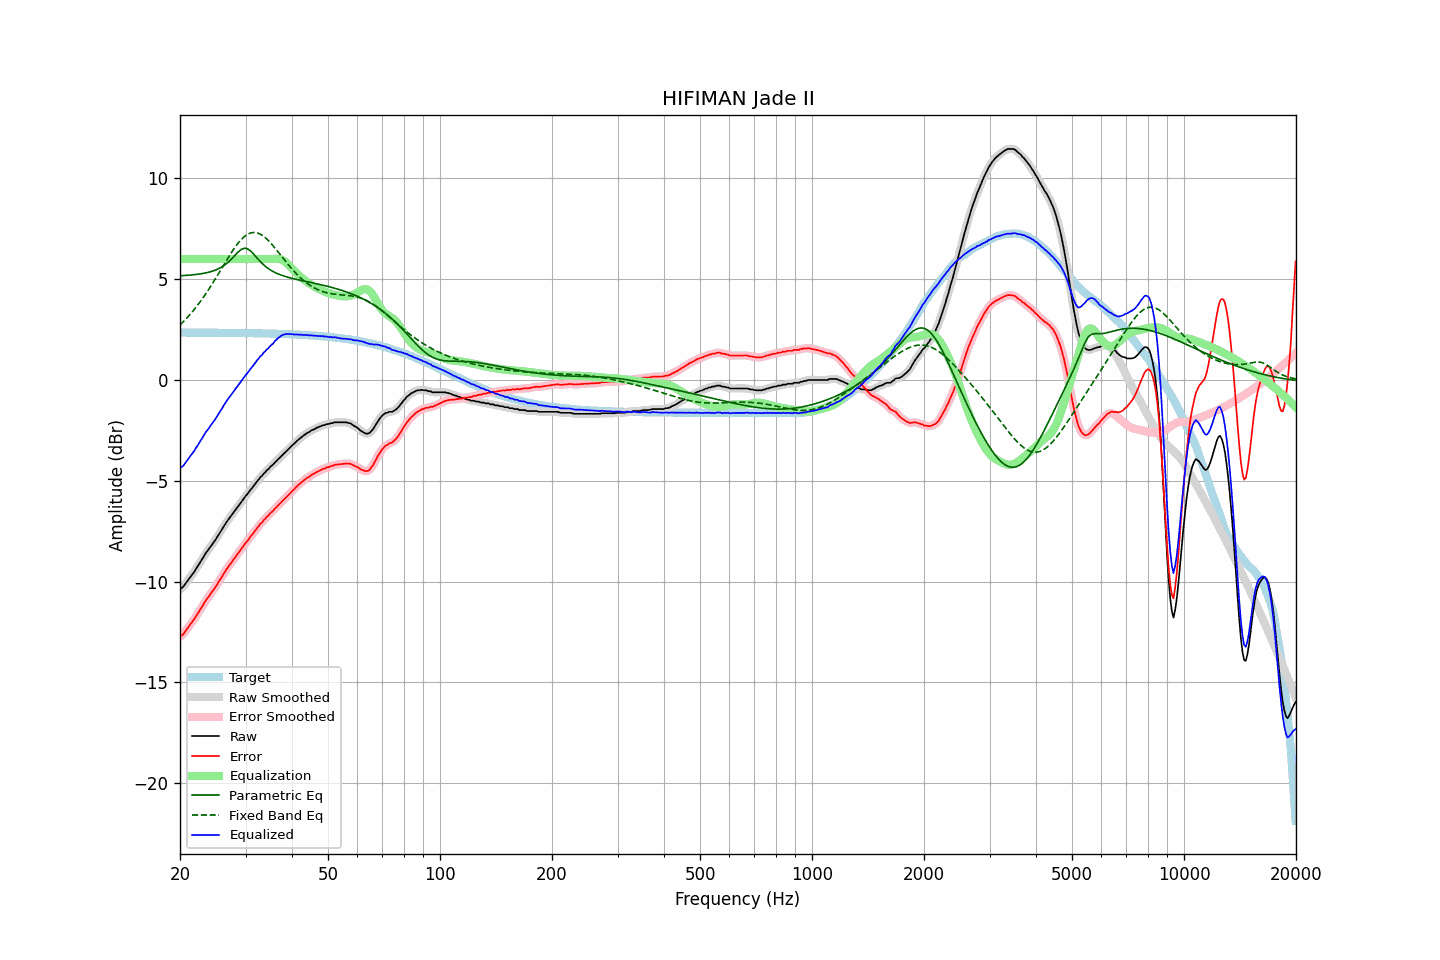

The data file committed next to this chart (first rows):
frequency, raw, error, smoothed, error_smoothed, equalization, parametric_eq, fixed_band_eq, equalized_raw, equalized_smoothed, target
20.00, -10.38, -12.73, -10.39, -12.74, 6.00, 5.17, 2.73, -4.38, -4.39, 2.35
20.20, -10.32, -12.67, -10.32, -12.67, 6.00, 5.17, 2.81, -4.32, -4.32, 2.35
20.40, -10.26, -12.61, -10.24, -12.59, 6.00, 5.18, 2.88, -4.26, -4.24, 2.35
20.61, -10.15, -12.50, -10.15, -12.50, 6.00, 5.18, 2.97, -4.15, -4.15, 2.35
20.81, -10.04, -12.39, -10.04, -12.40, 6.00, 5.19, 3.05, -4.04, -4.04, 2.35
21.02, -9.93, -12.28, -9.93, -12.28, 6.00, 5.20, 3.14, -3.93, -3.93, 2.35
21.23, -9.82, -12.17, -9.82, -12.17, 6.00, 5.20, 3.23, -3.82, -3.82, 2.35
21.44, -9.71, -12.06, -9.72, -12.07, 6.00, 5.21, 3.32, -3.71, -3.72, 2.35
21.66, -9.61, -11.96, -9.60, -11.95, 6.00, 5.22, 3.42, -3.61, -3.60, 2.35
21.87, -9.50, -11.85, -9.49, -11.84, 6.00, 5.23, 3.51, -3.50, -3.49, 2.35
22.09, -9.36, -11.71, -9.37, -11.72, 6.00, 5.23, 3.61, -3.36, -3.37, 2.35
22.31, -9.25, -11.60, -9.24, -11.59, 6.00, 5.24, 3.72, -3.25, -3.24, 2.35
22.54, -9.11, -11.46, -9.11, -11.46, 6.00, 5.26, 3.82, -3.11, -3.11, 2.35
22.76, -8.99, -11.34, -8.99, -11.34, 6.00, 5.27, 3.93, -2.99, -2.99, 2.35
22.99, -8.86, -11.21, -8.86, -11.20, 6.00, 5.28, 4.04, -2.86, -2.86, 2.35
23.22, -8.73, -11.08, -8.73, -11.07, 6.00, 5.30, 4.16, -2.73, -2.73, 2.35
23.45, -8.59, -10.94, -8.60, -10.95, 6.00, 5.31, 4.27, -2.59, -2.60, 2.35
23.69, -8.49, -10.84, -8.49, -10.83, 6.00, 5.33, 4.39, -2.49, -2.49, 2.35
23.92, -8.38, -10.72, -8.38, -10.72, 6.00, 5.35, 4.51, -2.38, -2.38, 2.35
24.16, -8.27, -10.61, -8.27, -10.62, 6.00, 5.37, 4.64, -2.27, -2.27, 2.34
24.40, -8.16, -10.50, -8.16, -10.50, 6.00, 5.39, 4.76, -2.16, -2.16, 2.34
24.65, -8.05, -10.39, -8.05, -10.39, 6.00, 5.42, 4.89, -2.05, -2.05, 2.34
24.89, -7.94, -10.28, -7.93, -10.28, 6.00, 5.45, 5.02, -1.94, -1.93, 2.34
25.14, -7.81, -10.15, -7.81, -10.15, 6.00, 5.49, 5.15, -1.81, -1.81, 2.34
25.39, -7.68, -10.02, -7.68, -10.02, 6.00, 5.52, 5.28, -1.68, -1.68, 2.34
25.65, -7.55, -9.89, -7.55, -9.89, 6.00, 5.56, 5.41, -1.55, -1.55, 2.34
25.91, -7.43, -9.77, -7.42, -9.76, 6.00, 5.61, 5.55, -1.43, -1.42, 2.34
26.16, -7.29, -9.63, -7.30, -9.63, 6.00, 5.66, 5.68, -1.29, -1.30, 2.34
26.43, -7.17, -9.51, -7.17, -9.51, 6.00, 5.72, 5.81, -1.17, -1.17, 2.34
26.69, -7.04, -9.38, -7.04, -9.38, 6.00, 5.78, 5.94, -1.04, -1.04, 2.34
26.96, -6.93, -9.27, -6.93, -9.27, 6.00, 5.85, 6.07, -0.93, -0.93, 2.34
27.23, -6.82, -9.16, -6.82, -9.15, 6.00, 5.92, 6.20, -0.82, -0.82, 2.34
27.50, -6.71, -9.05, -6.71, -9.05, 6.00, 6.00, 6.32, -0.71, -0.71, 2.34
27.77, -6.60, -8.93, -6.60, -8.94, 6.00, 6.08, 6.44, -0.60, -0.60, 2.33
28.05, -6.50, -8.83, -6.50, -8.83, 6.00, 6.17, 6.56, -0.50, -0.50, 2.33
28.33, -6.39, -8.72, -6.39, -8.72, 6.00, 6.25, 6.67, -0.39, -0.39, 2.33
28.62, -6.28, -8.61, -6.28, -8.61, 6.00, 6.34, 6.78, -0.28, -0.28, 2.33
28.90, -6.17, -8.50, -6.17, -8.50, 6.00, 6.41, 6.87, -0.17, -0.17, 2.33
29.19, -6.06, -8.39, -6.06, -8.39, 6.00, 6.47, 6.96, -0.06, -0.06, 2.33
29.48, -5.95, -8.28, -5.95, -8.28, 6.00, 6.51, 7.04, 0.05, 0.05, 2.33
29.78, -5.84, -8.17, -5.85, -8.17, 6.00, 6.53, 7.11, 0.16, 0.15, 2.33
30.08, -5.74, -8.07, -5.74, -8.07, 6.00, 6.53, 7.17, 0.26, 0.26, 2.33
30.38, -5.65, -7.98, -5.64, -7.97, 6.00, 6.51, 7.23, 0.35, 0.36, 2.33
30.68, -5.54, -7.86, -5.54, -7.86, 6.00, 6.45, 7.26, 0.46, 0.46, 2.32
30.99, -5.43, -7.75, -5.44, -7.76, 6.00, 6.39, 7.30, 0.57, 0.56, 2.32
31.30, -5.34, -7.66, -5.34, -7.66, 6.00, 6.31, 7.31, 0.66, 0.66, 2.32
31.61, -5.24, -7.56, -5.23, -7.55, 6.00, 6.23, 7.32, 0.76, 0.77, 2.32
31.93, -5.13, -7.45, -5.13, -7.45, 6.00, 6.14, 7.31, 0.87, 0.87, 2.32
32.24, -5.02, -7.34, -5.02, -7.34, 6.00, 6.04, 7.30, 0.98, 0.98, 2.32
32.57, -4.93, -7.25, -4.93, -7.24, 6.00, 5.95, 7.27, 1.07, 1.07, 2.31
32.89, -4.82, -7.13, -4.83, -7.14, 6.00, 5.87, 7.23, 1.18, 1.17, 2.31
33.22, -4.76, -7.07, -4.75, -7.06, 6.00, 5.79, 7.18, 1.24, 1.25, 2.31
33.55, -4.65, -6.96, -4.66, -6.97, 6.00, 5.71, 7.13, 1.35, 1.34, 2.31
33.89, -4.58, -6.89, -4.58, -6.88, 6.00, 5.64, 7.06, 1.42, 1.42, 2.31
34.23, -4.48, -6.79, -4.49, -6.79, 6.00, 5.58, 6.99, 1.52, 1.51, 2.31
34.57, -4.42, -6.72, -4.41, -6.71, 6.00, 5.52, 6.91, 1.58, 1.59, 2.30
34.92, -4.32, -6.62, -4.33, -6.63, 6.00, 5.47, 6.83, 1.68, 1.67, 2.30
35.27, -4.25, -6.55, -4.25, -6.55, 6.00, 5.42, 6.74, 1.75, 1.75, 2.30
35.62, -4.19, -6.49, -4.18, -6.47, 6.01, 5.38, 6.65, 1.82, 1.83, 2.30
35.97, -4.09, -6.38, -4.10, -6.39, 6.01, 5.34, 6.55, 1.92, 1.91, 2.30
... 635 more rows
